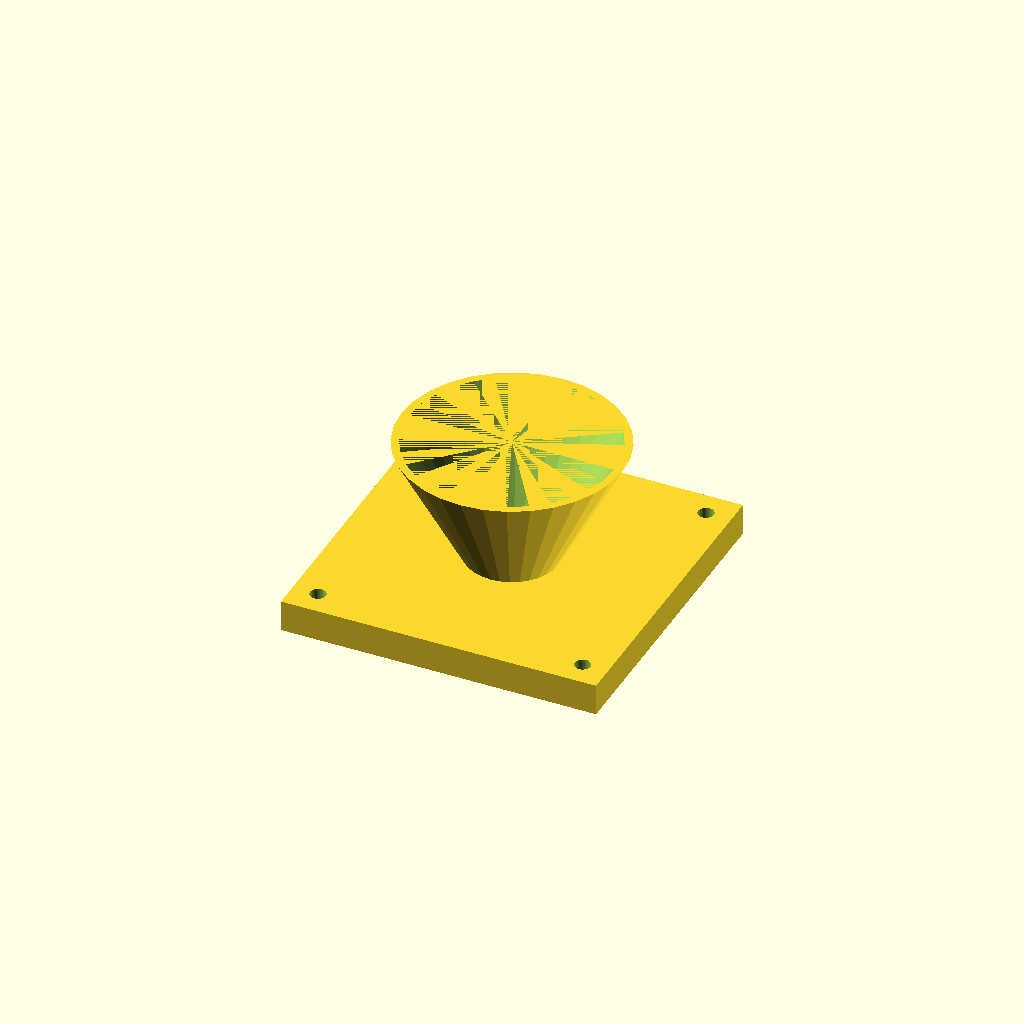
Cell 1: rendered with the file's own defaults.
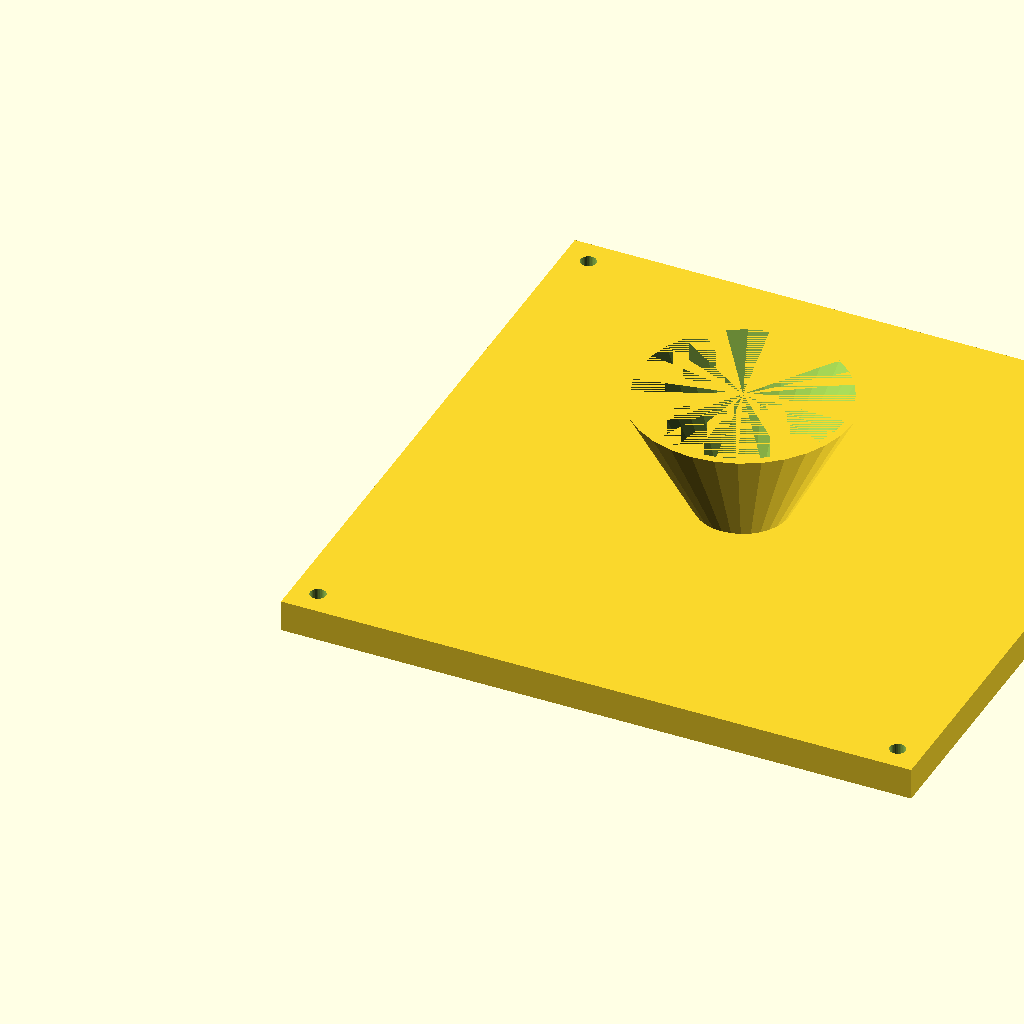
Cell 2: fl = 200 (everything else at default).
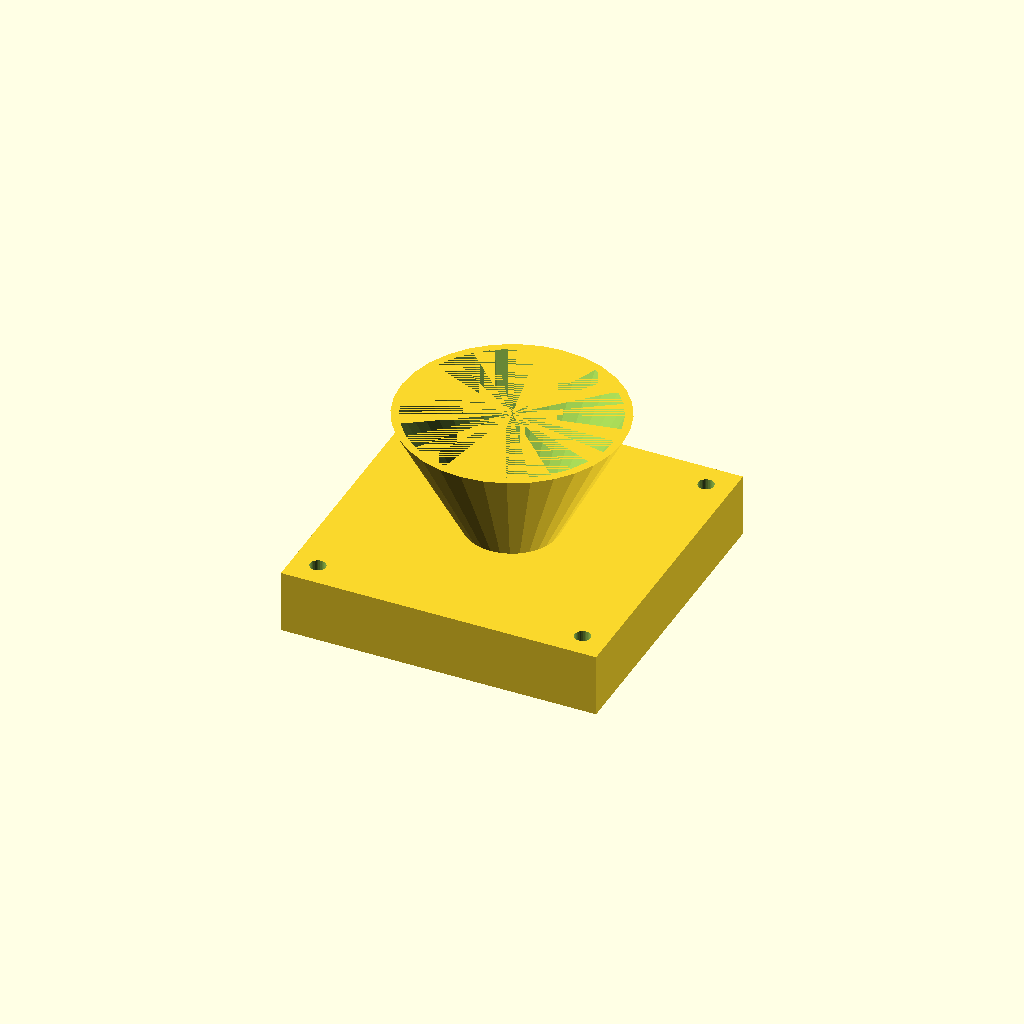
Cell 3: fl_t = 20 (everything else at default).
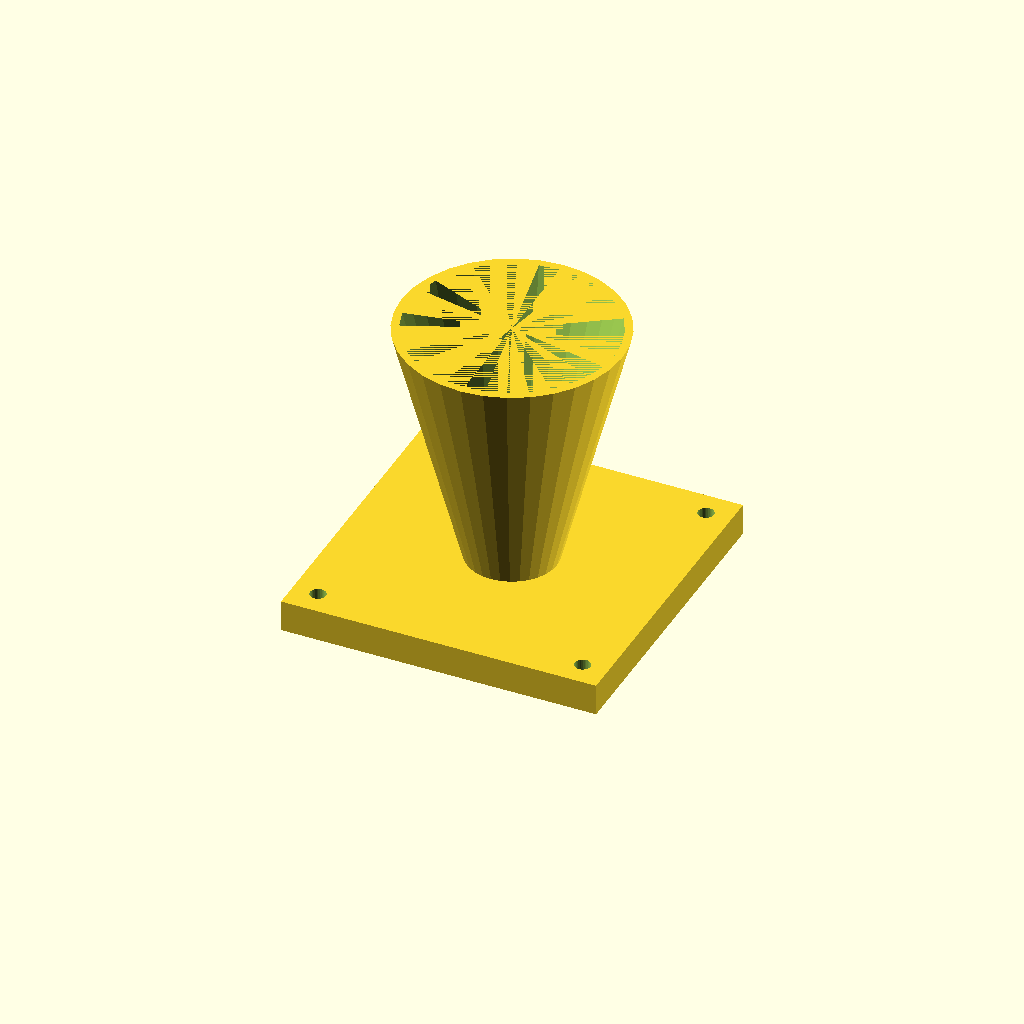
Cell 4: the same model with cone_h = 80.
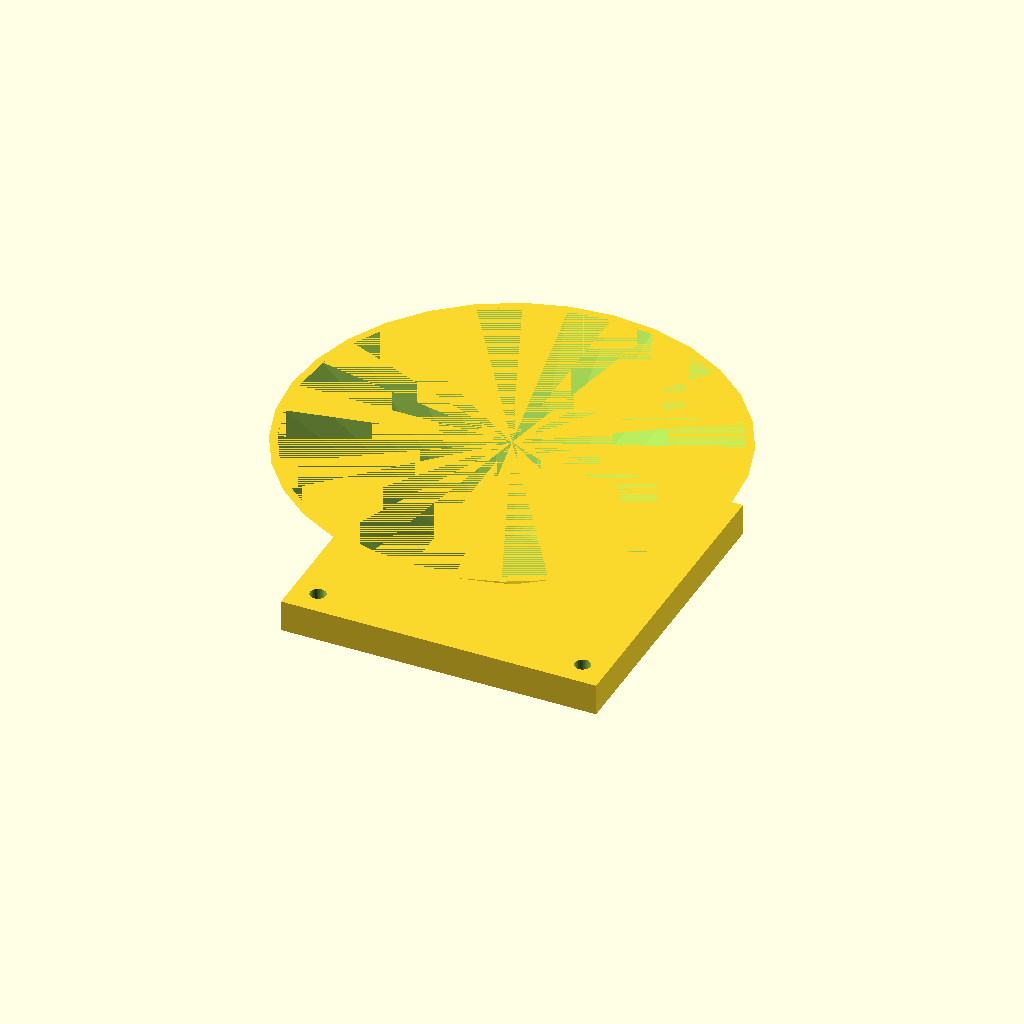
Cell 5 — top_d set to 140, the other parameters unchanged.
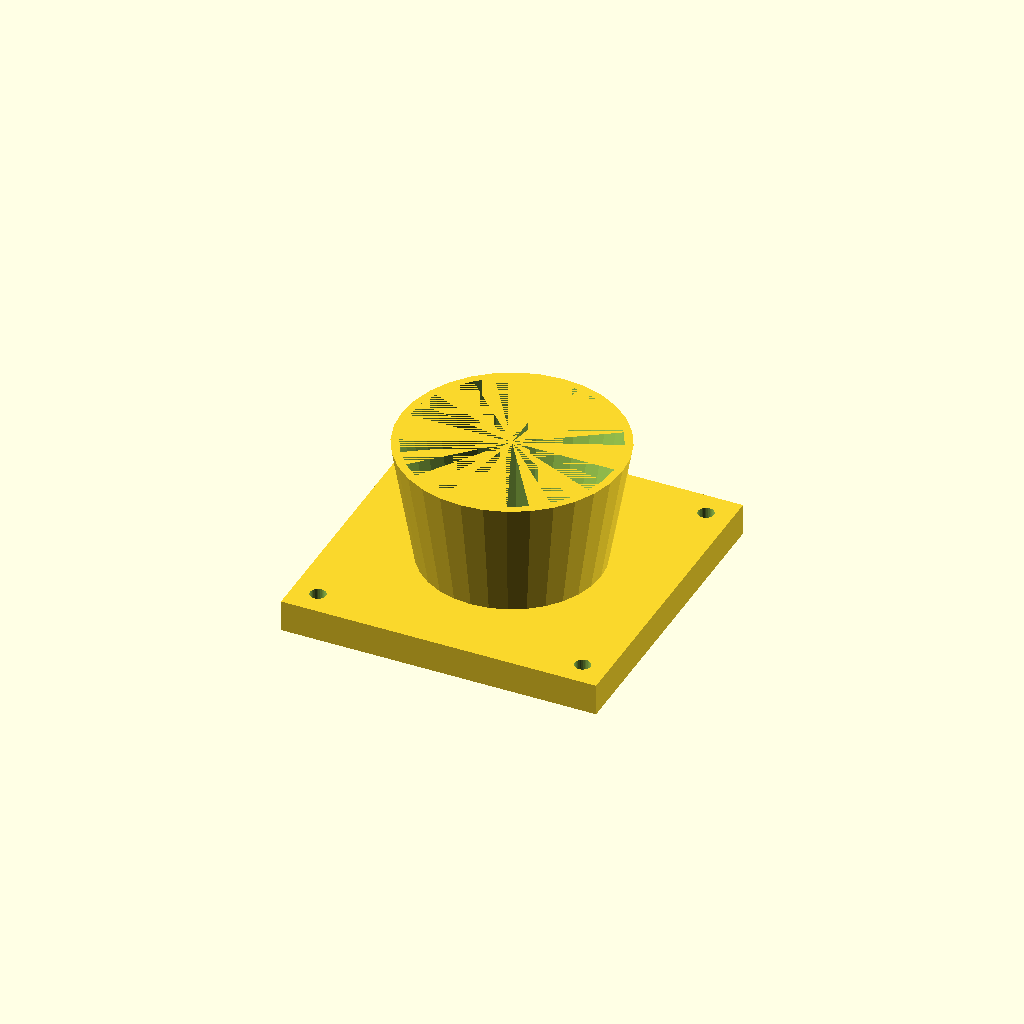
Cell 6 — bot_d set to 56, the other parameters unchanged.
All cells are drawn from one camera (rotation 55°, 0°, 25°, orthographic, colour scheme Cornfield), so only the parameter changes between them.
The OpenSCAD source (optional_data/data/solid3/hopper/part_0106.scad):
$fn = 32;

// ----------------------------------------------------------------------
// Hopper: flanged with square flange
// ----------------------------------------------------------------------

// --- parameters (mm) ---
fl = 100;                 // flange side, X and Y
fl_t = 10;                // flange thickness
cone_h = 40;              // cone height above the flange
top_d = 70;               // cone mouth diameter
bot_d = 28;               // cone spout diameter
wall = 2.5;               // cone wall thickness
hole_r = 2.5;             // flange hole radius
hole_in = 8;              // hole inset from the corners

bore_d = bot_d - 2 * wall;  // spout bore diameter
total_h = fl_t + cone_h - 1;  // overall height

difference() {
  union() {
    cube([fl, fl, fl_t]);
    translate([fl / 2, fl / 2, fl_t - 1])
      cylinder(h = cone_h, d1 = bot_d, d2 = top_d);
  }
  translate([fl / 2, fl / 2, fl_t - 2])
    cylinder(h = cone_h + 1, d1 = bore_d, d2 = top_d - 2 * wall);
  for (sx = [0, 1], sy = [0, 1])
    translate([sx ? fl - hole_in : hole_in,
               sy ? fl - hole_in : hole_in, -1])
      cylinder(r = hole_r, h = fl_t + 2);
}
Parameter table extracted from the source (name, type, default, range or options):
fl: number, default 100
fl_t: number, default 10
cone_h: number, default 40
top_d: number, default 70
bot_d: number, default 28
wall: number, default 2.5
hole_r: number, default 2.5
hole_in: number, default 8
